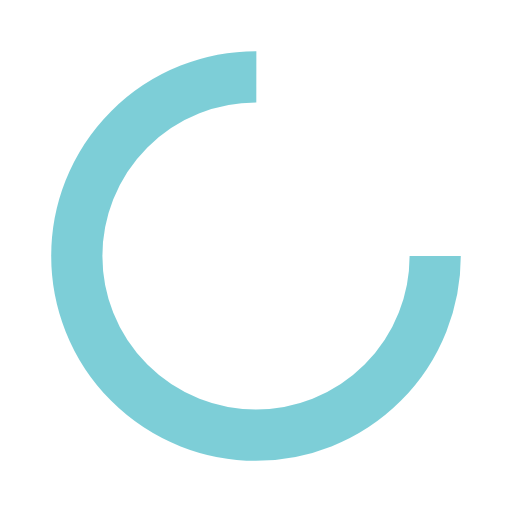
t = 0.00 s
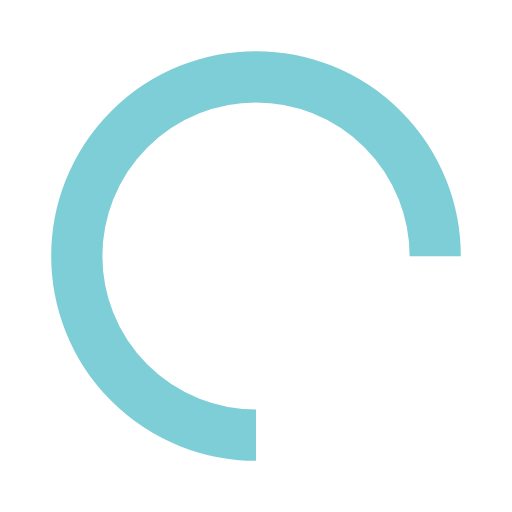
t = 0.25 s
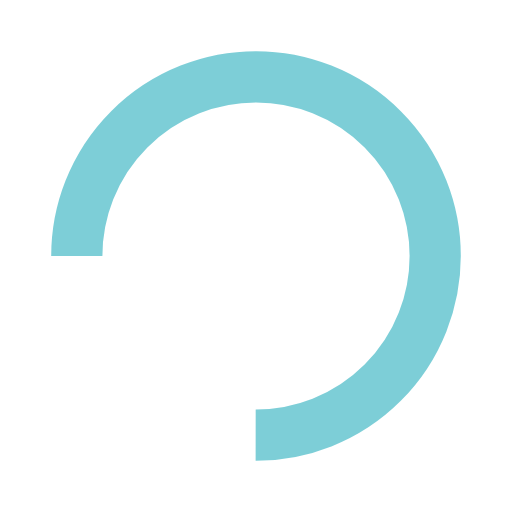
t = 0.50 s
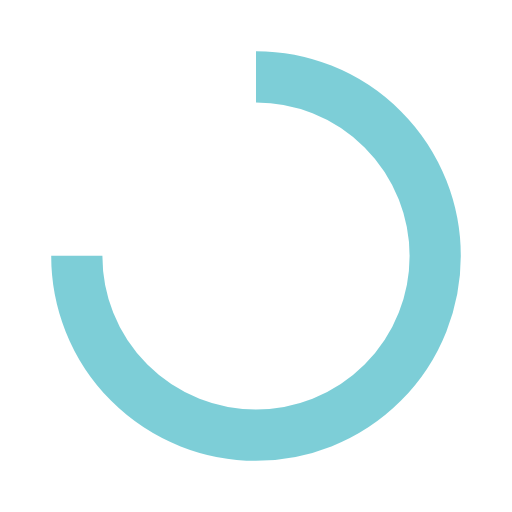
t = 0.75 s

The animated SVG that drew these frames (rendered in a browser with its animation timeline set to each time). Animation: 1 SMIL element (animateTransform=1); one cycle of 1.00 s, repeats indefinitely.

<svg width="117px"  height="117px"  xmlns="http://www.w3.org/2000/svg" viewBox="0 0 100 100" preserveAspectRatio="xMidYMid" class="lds-rolling" style="background: none;"><circle cx="50" cy="50" fill="none" ng-attr-stroke="{{config.color}}" ng-attr-stroke-width="{{config.width}}" ng-attr-r="{{config.radius}}" ng-attr-stroke-dasharray="{{config.dasharray}}" stroke="rgba(25.226293365794273%,71.64416971315258%,76.83870967741935%,0.684)" stroke-width="10" r="35" stroke-dasharray="164.93361431346415 56.97787143782138" transform="rotate(293.758 50 50)"><animateTransform attributeName="transform" type="rotate" calcMode="linear" values="0 50 50;360 50 50" keyTimes="0;1" dur="1s" begin="0s" repeatCount="indefinite"></animateTransform></circle></svg>